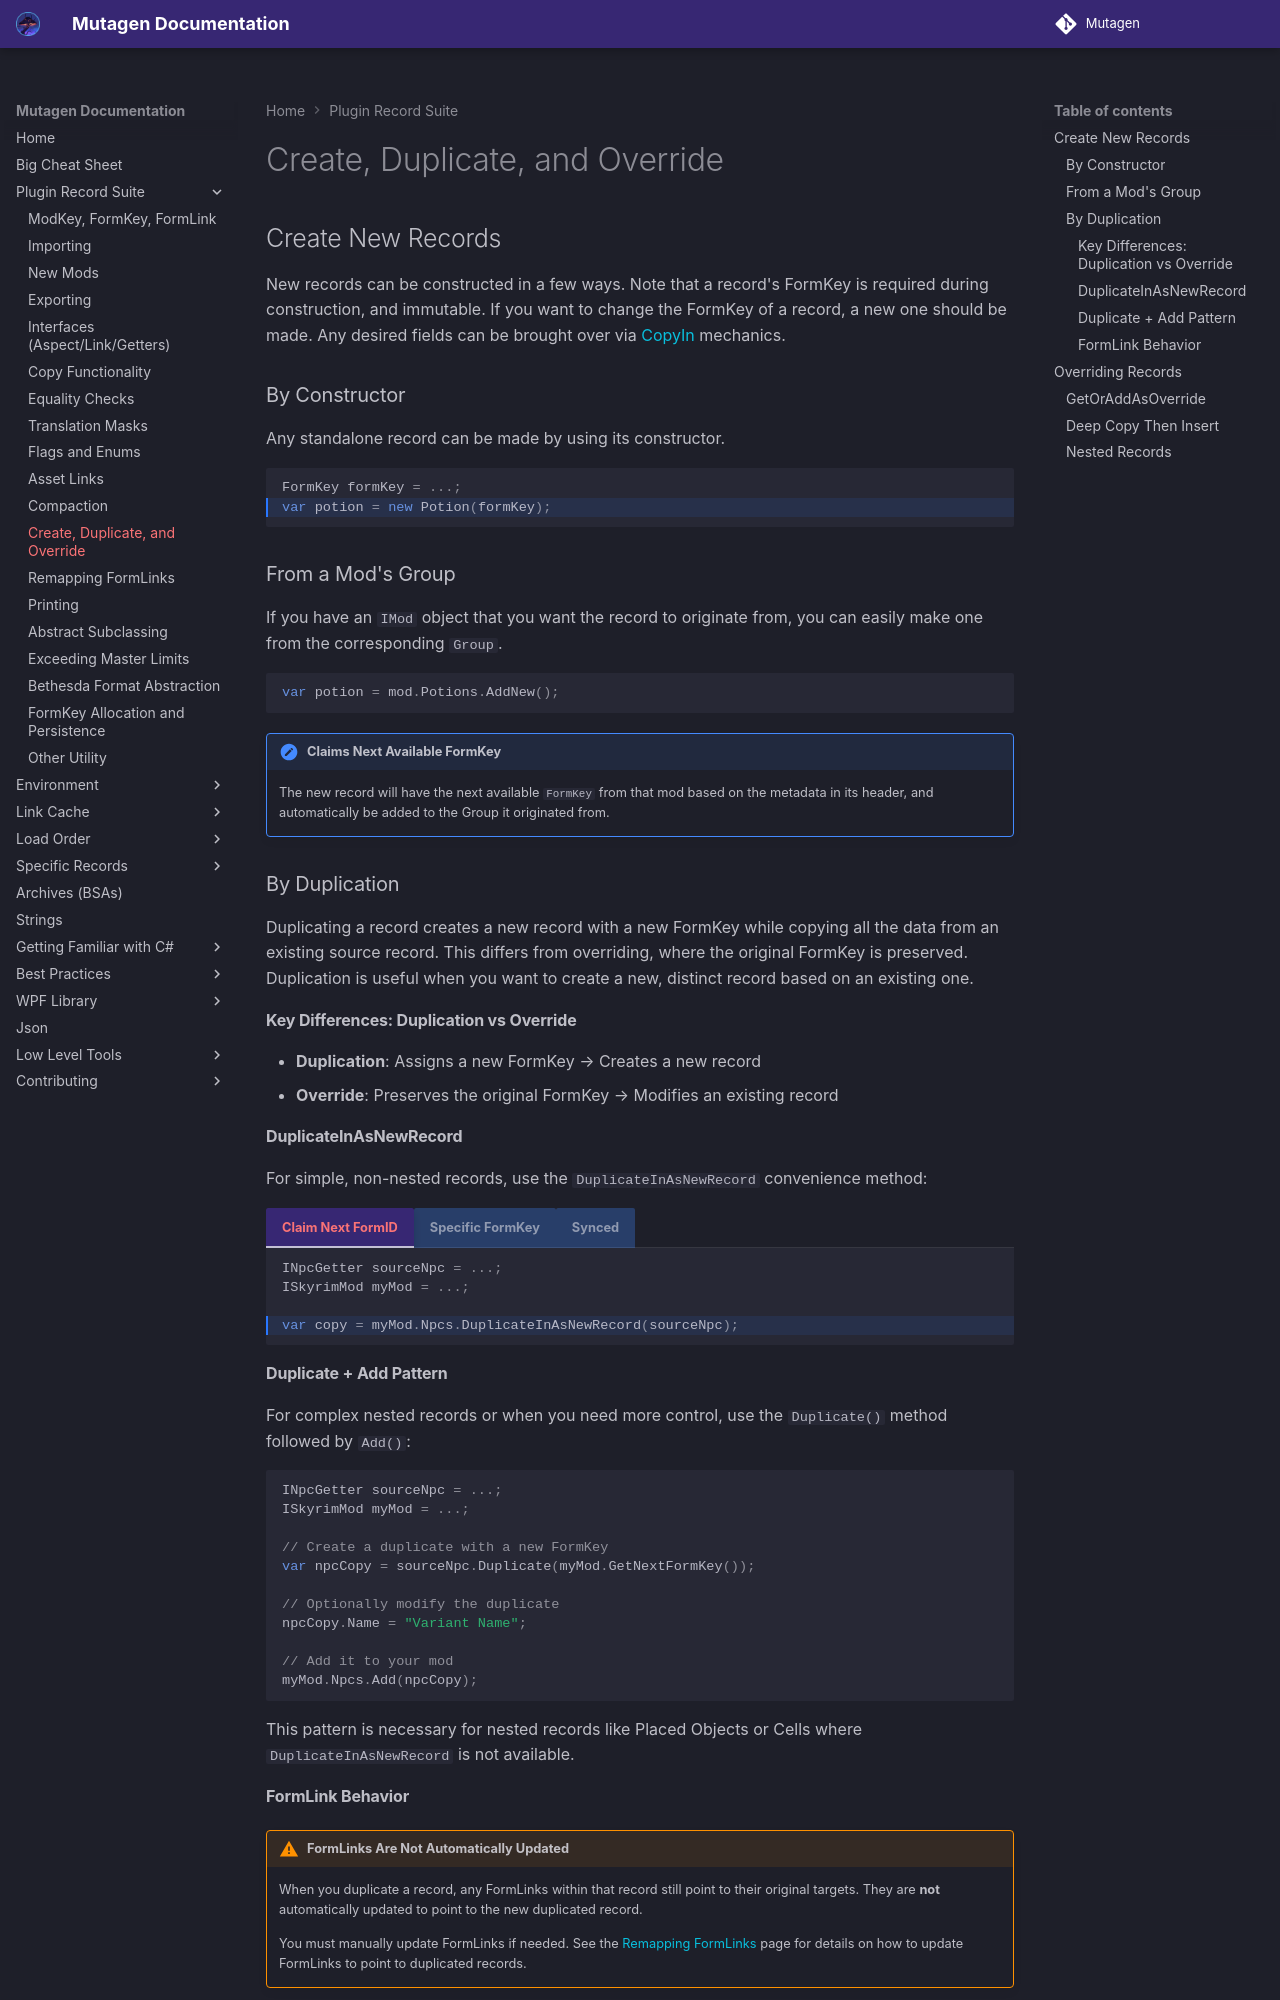

repository: Mutagen-Modding/Mutagen · page: plugins/Create,-Duplicate,-and-Override/index.html · generator: mkdocs

---
order: 250
---
# Create, Duplicate, and Override
## Create New Records
New records can be constructed in a few ways.  Note that a record's FormKey is required during construction, and immutable.  If you want to change the FormKey of a record, a new one should be made.  Any desired fields can be brought over via [CopyIn](Copy-Functionality.md#deepcopyin) mechanics.
### By Constructor
Any standalone record can be made by using its constructor.
``` { .cs hl_lines="2" }
FormKey formKey = ...;
var potion = new Potion(formKey);
```
### From a Mod's Group
If you have an `IMod` object that you want the record to originate from, you can easily make one from the corresponding `Group`.
```cs
var potion = mod.Potions.AddNew();
```
!!! into "Claims Next Available FormKey"
    The new record will have the next available `FormKey` from that mod based on the metadata in its header, and automatically be added to the Group it originated from.  
    
### By Duplication
Duplicating a record creates a new record with a new FormKey while copying all the data from an existing source record. This differs from overriding, where the original FormKey is preserved. Duplication is useful when you want to create a new, distinct record based on an existing one.

#### Key Differences: Duplication vs Override
- **Duplication**: Assigns a new FormKey → Creates a new record
- **Override**: Preserves the original FormKey → Modifies an existing record

#### DuplicateInAsNewRecord
For simple, non-nested records, use the `DuplicateInAsNewRecord` convenience method:

=== "Claim Next FormID"
    ``` { .cs hl_lines=4 }
    INpcGetter sourceNpc = ...;
    ISkyrimMod myMod = ...;

    var copy = myMod.Npcs.DuplicateInAsNewRecord(sourceNpc);
    ```
=== "Specific FormKey"
    ``` { .cs hl_lines=5 }
    INpcGetter sourceNpc = ...;
    ISkyrimMod myMod = ...;
    FormKey formKey = ...;

    var copy = myMod.Npcs.DuplicateInAsNewRecord(sourceNpc, formKey);
    ```
=== "Synced"
    ``` { .cs hl_lines=5 }
    INpcGetter sourceNpc = ...;
    ISkyrimMod myMod = ...;

    var copy = myMod.Npcs.DuplicateInAsNewRecord(sourceNpc, "SomeUniqueEditorID");
    ```

    !!! Bug "Extra Requirements"
        If the supplied EditorID is not unique, it will throw an exception.

        [:octicons-arrow-right-24: FormID Allocation](FormKey-Allocation-and-Persistence.md#keep-editorids-unique)

#### Duplicate + Add Pattern
For complex nested records or when you need more control, use the `Duplicate()` method followed by `Add()`:

```csharp
INpcGetter sourceNpc = ...;
ISkyrimMod myMod = ...;

// Create a duplicate with a new FormKey
var npcCopy = sourceNpc.Duplicate(myMod.GetNextFormKey());

// Optionally modify the duplicate
npcCopy.Name = "Variant Name";

// Add it to your mod
myMod.Npcs.Add(npcCopy);
```

This pattern is necessary for nested records like Placed Objects or Cells where `DuplicateInAsNewRecord` is not available.
